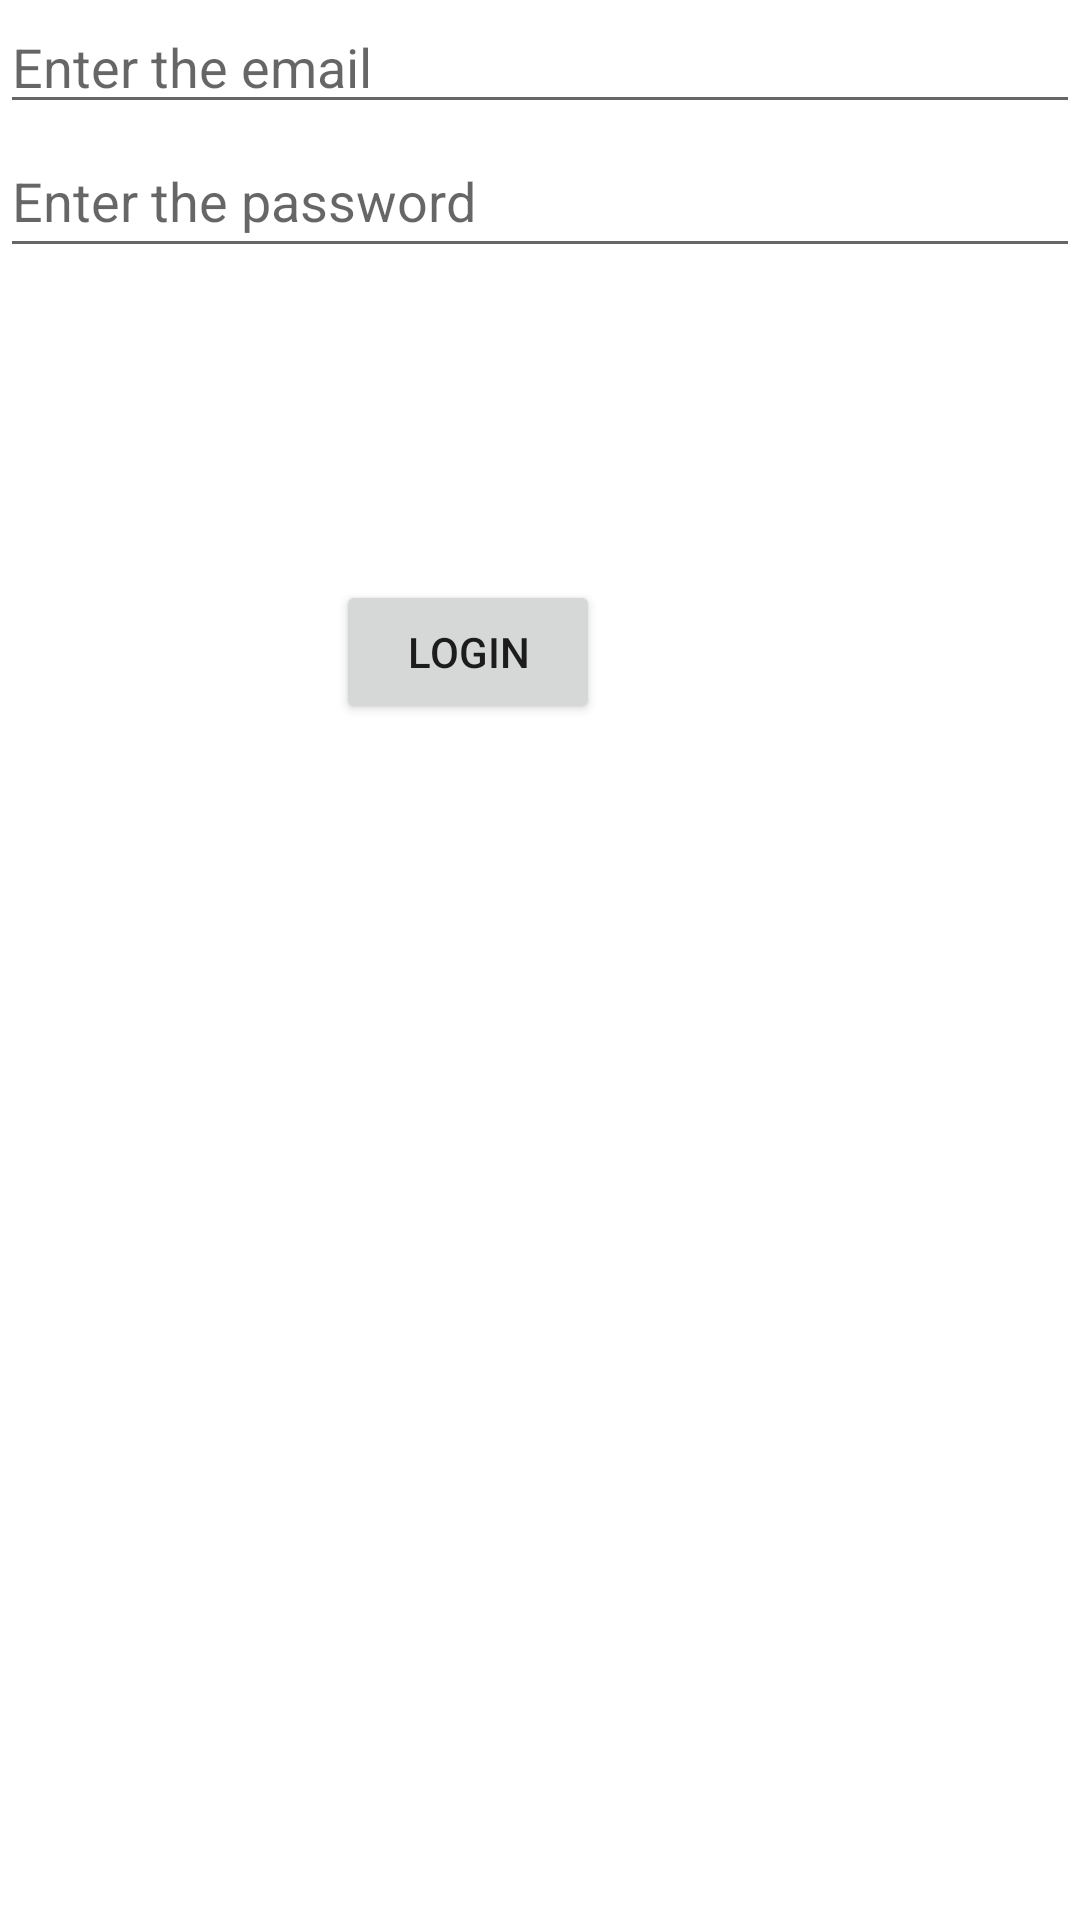

Layout XML and referenced resources for this Android screen:
<!-- AndroidManifest.xml: application theme Theme.ApiPizza -->
<!-- res/layout/activity_login.xml -->
<?xml version="1.0" encoding="utf-8"?>
<androidx.constraintlayout.widget.ConstraintLayout xmlns:android="http://schemas.android.com/apk/res/android"
    xmlns:app="http://schemas.android.com/apk/res-auto"
    xmlns:tools="http://schemas.android.com/tools"
    android:layout_width="match_parent"
    android:layout_height="match_parent"
    tools:context=".Login">

    <LinearLayout
        android:id="@+id/linearLayout3"
        android:layout_width="match_parent"
        android:layout_height="wrap_content"
        android:orientation="vertical"
        app:layout_constraintEnd_toEndOf="parent"
        app:layout_constraintStart_toStartOf="parent"
        app:layout_constraintTop_toTopOf="parent">

        <EditText
            android:id="@+id/userEmail"
            android:layout_width="match_parent"
            android:layout_height="wrap_content"
            android:ems="10"
            android:hint="Enter the email"
            android:inputType="textEmailAddress" />

        <EditText
            android:id="@+id/userPassword"
            android:layout_width="match_parent"
            android:layout_height="wrap_content"
            android:ems="10"
            android:hint="Enter the password"
            android:inputType="textPassword"
            android:minHeight="48dp" />
    </LinearLayout>

    <Button
        android:id="@+id/register"
        android:layout_width="wrap_content"
        android:layout_height="wrap_content"
        android:layout_marginStart="164dp"
        android:layout_marginTop="96dp"
        android:layout_marginEnd="158dp"
        android:text="Signup"
        android:visibility="gone"
        app:layout_constraintEnd_toEndOf="parent"
        app:layout_constraintStart_toStartOf="parent"
        app:layout_constraintTop_toBottomOf="@+id/login" />

    <Button
        android:id="@+id/login"
        android:layout_width="wrap_content"
        android:layout_height="wrap_content"
        android:layout_marginTop="104dp"
        android:layout_marginEnd="160dp"
        android:text="Login"
        app:layout_constraintEnd_toEndOf="parent"
        app:layout_constraintTop_toBottomOf="@+id/linearLayout3" />
</androidx.constraintlayout.widget.ConstraintLayout>
<!-- resources referenced by this layout -->
<resources>
  <style name="Theme.ApiPizza" parent="Theme.MaterialComponents.DayNight.DarkActionBar">
          
          <item name="colorPrimary">@color/purple_500</item>
          <item name="colorPrimaryVariant">@color/purple_700</item>
          <item name="colorOnPrimary">@color/white</item>
          
          <item name="colorSecondary">@color/teal_200</item>
          <item name="colorSecondaryVariant">@color/teal_700</item>
          <item name="colorOnSecondary">@color/black</item>
          
          <item name="android:statusBarColor" tools:targetApi="l">?attr/colorPrimaryVariant</item>
          
      </style>
  <!-- not gathered from this repository: default colours our renderer supplied (Android Studio template values) -->
  <color name="purple_500">#FF6200EE</color>
  <color name="purple_700">#FF3700B3</color>
  <color name="teal_200">#FF03DAC5</color>
  <color name="teal_700">#FF018786</color>
  <color name="black">#FF000000</color>
  <color name="white">#FFFFFFFF</color>
</resources>
